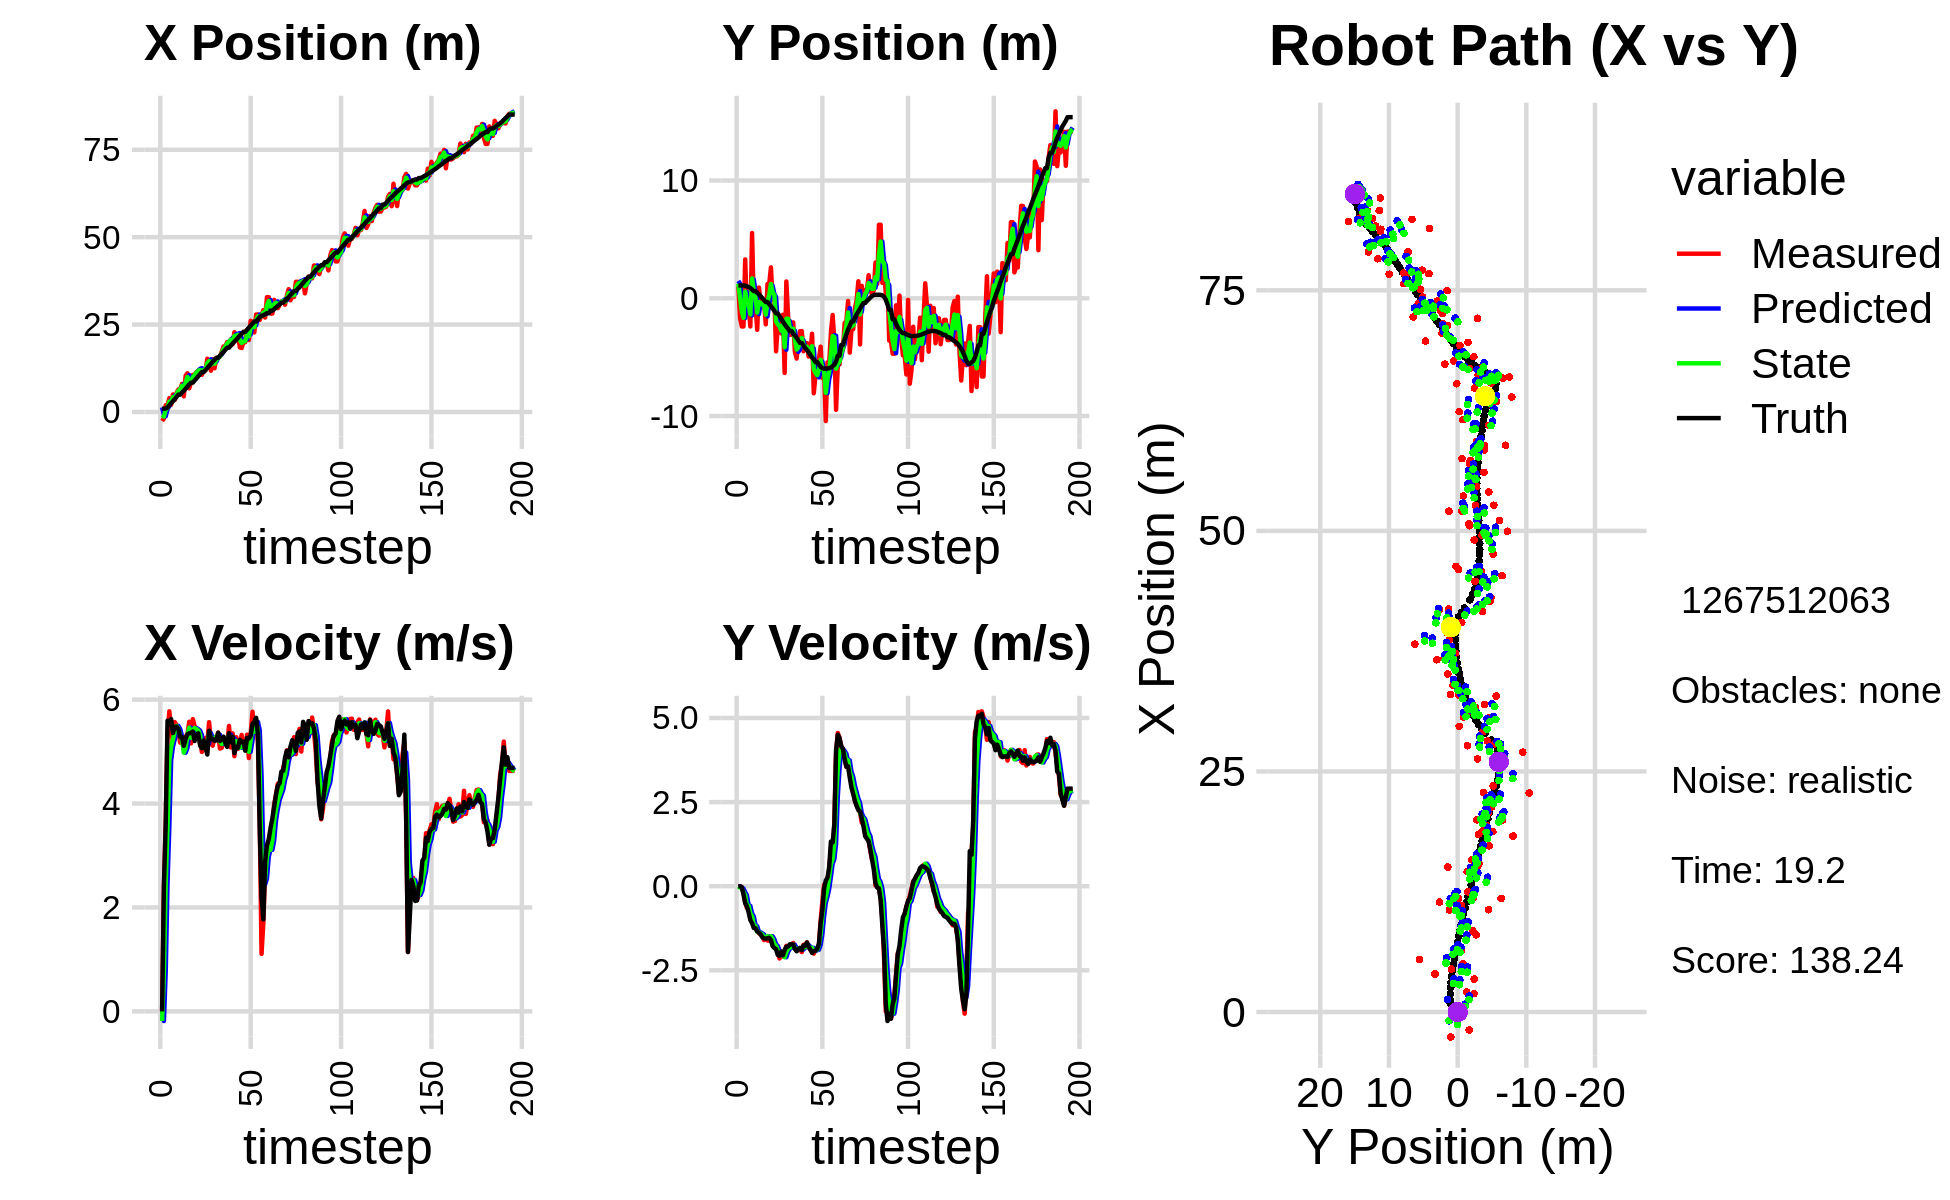

Source data for this figure (header and first rows):
3.387571632735443039e+00, 3.766956091070918333e+00, 0.000000000000000000e+00, 0.000000000000000000e+00, 0.000000000000000000e+00, 0.000000000000000000e+00, 0.000000000000000000e+00, 0.000000000000000000e+00, 1.292641068005960125e+00, 1.470835621084019440e+00, 0.000000000000000000e+00, 0.000000000000000000e+00, 9.058306813437718708e-01, 1.087289095623572788e+00, 0.000000000000000000e+00, 0.000000000000000000e+00, 0.000000000000000000e+00, -2.514629450161010027e-04
-2.597422778413274624e+00, 9.959628655329236802e-01, 0.000000000000000000e+00, 0.000000000000000000e+00, 1.292641068005960125e+00, 1.470835621084019440e+00, 0.000000000000000000e+00, 0.000000000000000000e+00, -8.913409978111603849e-01, 1.244186110909305976e+00, -1.855420355211745698e-01, -3.158052548505530226e-03, 9.058306813437718708e-01, 1.087289095623572788e+00, 0.000000000000000000e+00, 0.000000000000000000e+00, 0.000000000000000000e+00, -2.260905312141403556e-04
-1.873837649490441404e+00, -1.694606293726980573e+00, 2.427999809461070857e+00, 8.919572941261295646e-04, -9.098952013632778391e-01, 1.243870305654455333e+00, -1.855420355211745698e-01, -3.158052548505530226e-03, -1.308683334255359432e+00, 8.693638488320498681e-03, 7.663913728797057123e-01, -4.240626152054921549e-02, 9.669955373138804378e-01, 1.087278615313277630e+00, 2.399999999999999911e+00, -5.000000000000000104e-03, 2.400000095367431641e+00, -3.673629835247993469e-04
1.923587679978348675e+00, -2.394469246231524906e+00, 3.663932646917559488e+00, -2.222184597651599008e-02, -1.232044196967388761e+00, 4.453012336265577131e-03, 7.663913728797057123e-01, -4.240626152054921549e-02, 5.951849777923734486e-01, -1.099168877537686884e+00, 2.469403196198297845e+00, -6.769493775654369938e-02, 9.669955373138804378e-01, 1.087278615313277630e+00, 3.600000000000000089e+00, -3.200000000000000067e-02, 3.599999904632568359e+00, 6.064951419830322266e-03
1.923587679978348675e+00, -2.394469246231524906e+00, 5.355798524352262113e+00, -1.852171006849499812e-01, 8.421252974122032109e-01, -1.105938371313341273e+00, 2.469403196198297845e+00, -6.769493775654369938e-02, 1.298891097065966616e+00, -1.660666543628722902e+00, 3.569792784877159342e+00, -1.763542751496239014e-01, 1.298733055821166715e+00, 1.085062519474376597e+00, 5.592999999999999972e+00, -2.419999999999999929e-01, 5.598000049591064453e+00, 3.456876054406166077e-02
3.949946463270493702e+00, 3.299499653549691214e+00, 5.775559139075767234e+00, -4.863462503796538439e-01, 1.655870375553682550e+00, -1.678301971143685289e+00, 3.569792784877159342e+00, -1.763542751496239014e-01, 2.958117741908145248e+00, 5.657859696321820842e-01, 4.832175516649757085e+00, -2.679124671371644895e-01, 1.893966972588538189e+00, 1.065038584218885198e+00, 5.578000000000000291e+00, -5.010000000000000009e-01, 5.599999904632568359e+00, 8.400945365428924561e-02
2.083726286990701393e+00, -1.310240709192172615e+00, 5.424781299729279027e+00, -6.450696793188898104e-01, 3.441335293573120957e+00, 5.389947229184656186e-01, 4.832175516649757085e+00, -2.679124671371644895e-01, 2.842156929739572124e+00, -2.617157354417447568e-01, 5.093954438860656353e+00, -5.636747177430684319e-01, 2.536819755849559765e+00, 1.013817346794715135e+00, 5.625000000000000000e+00, -5.999999999999999778e-01, 5.657000064849853516e+00, 1.183558851480484009e-01
5.009579956612521201e+00, -7.921684103035196989e-01, 5.173551474665671002e+00, -6.151955270286934008e-01, 3.351552373625637848e+00, -3.180832072160516000e-01, 5.093954438860656353e+00, -5.636747177430684319e-01, 4.215011470221750045e+00, -5.354495137202586186e-01, 5.234842850317093621e+00, -5.840474853580186476e-01, 3.070743858836643803e+00, 9.535804674064203290e-01, 5.357999999999999652e+00, -7.770000000000000240e-01, 5.414000034332275391e+00, 1.505909264087677002e-01
3.429495782170254969e+00, -2.394000710754247585e+00, 5.567271752884350278e+00, -8.447761254369923201e-01, 4.738495755253459230e+00, -5.938542622560605277e-01, 5.234842850317093621e+00, -5.840474853580186476e-01, 4.149190379458644884e+00, -1.377200826321978155e+00, 5.393740227069735660e+00, -8.069521760899639462e-01, 3.691414177678516761e+00, 8.612452133826196121e-01, 5.474000000000000199e+00, -1.006000000000000005e+00, 5.565999984741210938e+00, 1.505909264087677002e-01
5.475488603232399498e+00, 5.539882525225645615e+00, 5.503713393915679042e+00, -1.039393090901934880e+00, 4.688564402165618539e+00, -1.457896043930974495e+00, 5.393740227069735660e+00, -8.069521760899639462e-01, 5.095030051781350267e+00, 1.685831776395230408e+00, 5.495849588806978048e+00, -8.961254931024147385e-01, 4.321708976968694493e+00, 7.437227806389536955e-01, 5.482000000000000206e+00, -1.098999999999999977e+00, 5.591000080108642578e+00, 1.866547316312789917e-01
6.431474388129722719e+00, -5.582105971763666741e-01, 5.384628256761484266e+00, -1.192057911270218096e+00, 5.644615010662048071e+00, 1.596219227084988868e+00, 5.495849588806978048e+00, -8.961254931024147385e-01, 6.004394796432701575e+00, 6.575329799141976794e-01, 5.437115528164667921e+00, -1.153221573846265446e+00, 4.948471367622411243e+00, 6.069377795553088095e-01, 5.435999999999999943e+00, -1.243000000000000105e+00, 5.577000141143798828e+00, 2.178677916526794434e-01
6.431474388129722719e+00, -5.582105971763666741e-01, 5.173030336091319903e+00, -1.237544207878353175e+00, 6.548106349249168012e+00, 5.422108225295710904e-01, 5.437115528164667921e+00, -1.153221573846265446e+00, 6.479918912313047841e+00, 4.081884688172765507e-02, 5.300879272566610290e+00, -1.186142378154946053e+00, 4.948471367622411243e+00, 6.069377795553088095e-01, 5.280999999999999694e+00, -1.249000000000000110e+00, 5.427000045776367188e+00, 2.348168194293975830e-01
8.024973451884868325e+00, -2.677384422944598885e+00, 5.165227750386028660e+00, -1.315036681370003846e+00, 7.010006839569708603e+00, -7.779539093376695857e-02, 5.300879272566610290e+00, -1.186142378154946053e+00, 7.479489012854167562e+00, -1.214336497563416106e+00, 5.229689064520593789e+00, -1.354099975168273406e+00, 5.557411491720955610e+00, 4.619833966538963721e-01, 5.277999999999999581e+00, -1.342000000000000082e+00, 5.446000099182128906e+00, 2.492978572845458984e-01
4.457323849712181207e+00, 9.103797807828182265e-01, 5.135379068253763002e+00, -1.393170442134536335e+00, 8.002457919306227296e+00, -1.349746495080243358e+00, 5.229689064520593789e+00, -1.354099975168273406e+00, 6.223981000140893727e+00, -3.330395279904847516e-01, 4.977975100293352106e+00, -1.369695931143123824e+00, 6.062343895506887570e+00, 3.334779286972256451e-01, 5.110999999999999766e+00, -1.383999999999999897e+00, 5.295000076293945312e+00, 2.649126052856445312e-01
1.035430794999446213e+01, -2.684237816047475023e-01, 5.291727473729548770e+00, -1.435586001782365395e+00, 6.721778510170229204e+00, -4.700091211047971451e-01, 4.977975100293352106e+00, -1.369695931143123824e+00, 8.424164104521825180e+00, -3.806075313743688682e-01, 5.068069143098873575e+00, -1.403577664216937526e+00, 6.651317894950353526e+00, 1.747977865922155094e-01, 5.246000000000000441e+00, -1.429999999999999938e+00, 5.436999797821044922e+00, 2.649126052856445312e-01
1.106651145219093557e+01, -5.648190248340712039e-01, 5.328286671029184518e+00, -1.483685839545309637e+00, 8.930971018831712627e+00, -5.209652977960625986e-01, 5.068069143098873575e+00, -1.403577664216937526e+00, 1.000042389229209405e+01, -5.456945537550663694e-01, 5.313991683434724500e+00, -1.435574884812391261e+00, 7.256971657543364707e+00, 6.598426136742431732e-03, 5.333999999999999631e+00, -1.520000000000000018e+00, 5.546000003814697266e+00, 2.715750634670257568e-01
6.755073249852414641e+00, -4.108765588237455746e-01, 5.574183580346875999e+00, -1.602647692138148505e+00, 1.053182306063556695e+01, -6.892520422363055399e-01, 5.313991683434724500e+00, -1.435574884812391261e+00, 8.754120856335639189e+00, -5.644580819023699014e-01, 5.461068238519181328e+00, -1.528988304168103829e+00, 7.870910942433793522e+00, -1.697640879930915336e-01, 5.350999999999999979e+00, -1.548999999999999932e+00, 5.571000099182128906e+00, 2.799614071846008301e-01
8.425822440555190695e+00, -2.214358018667098360e+00, 5.157955801159630482e+00, -1.497708564904175033e+00, 9.300227680187557411e+00, -7.173569123191803065e-01, 5.461068238519181328e+00, -1.528988304168103829e+00, 8.859576481098667244e+00, -1.390472863082164778e+00, 5.267704302289666352e+00, -1.517226340690458475e+00, 8.383917152939037720e+00, -3.184795836787999712e-01, 5.360000000000000320e+00, -1.554999999999999938e+00, 5.580999851226806641e+00, 2.825974225997924805e-01
1.059166902305441837e+01, 1.204473450042994775e+00, 5.625086242640795042e+00, -1.613787944861641233e+00, 9.386346911327633435e+00, -1.542195497151210626e+00, 5.267704302289666352e+00, -1.517226340690458475e+00, 9.962774749769193861e+00, -3.375602995604516376e-01, 5.412122956795571760e+00, -1.484711835192529472e+00, 8.383917152939037720e+00, -3.184795836787999712e-01, 5.387999999999999901e+00, -1.548000000000000043e+00, 5.605999946594238281e+00, 2.793874442577362061e-01
1.059166902305441837e+01, 1.204473450042994775e+00, 5.491949277218615144e+00, -1.616823133339217566e+00, 1.050398704544875095e+01, -4.860314830797045627e-01, 5.412122956795571760e+00, -1.484711835192529472e+00, 1.054923079865237057e+01, 2.680855848114059858e-01, 5.454973631845398963e+00, -1.536674395362000123e+00, 9.002245247291563501e+00, -4.964808681755874531e-01, 5.203999999999999737e+00, -1.534000000000000030e+00, 5.426000118255615234e+00, 2.863101661205291748e-01
1.141938680395212558e+01, 2.622646643503610875e+00, 5.409450158064482039e+00, -1.592535493815338876e+00, 1.109472816183691002e+01, 1.144181452752059680e-01, 5.454973631845398963e+00, -1.536674395362000123e+00, 1.124882460396562500e+01, 1.213832625984757607e+00, 5.433717882905412466e+00, -1.487621370997285197e+00, 9.603454888082106677e+00, -6.724840858495673146e-01, 5.323000000000000398e+00, -1.600000000000000089e+00, 5.558000087738037109e+00, 2.863101661205291748e-01
1.180720120698481246e+01, -1.034708483406775736e-01, 5.374079329591082477e+00, -1.694844812589106242e+00, 1.179219639225616589e+01, 1.065070488885029087e+00, 5.433717882905412466e+00, -1.487621370997285197e+00, 1.179803142282018946e+01, 5.250617203849101688e-01, 5.405989275973726471e+00, -1.573343785788728466e+00, 1.021539908651148210e+01, -8.611693835044491596e-01, 5.350999999999999979e+00, -1.782000000000000028e+00, 5.639999866485595703e+00, 3.055010139942169189e-01
1.162884354624523375e+01, 1.586933864531854810e-01, 5.209366096640620114e+00, -1.807401504391199731e+00, 1.233863035041756184e+01, 3.677273418060372778e-01, 5.405989275973726471e+00, -1.573343785788728466e+00, 1.199571503282802531e+01, 2.804162048711085209e-01, 5.322956662928445937e+00, -1.722788471881221861e+00, 1.082174521667012712e+01, -1.067203567355433647e+00, 5.116999999999999993e+00, -1.836999999999999966e+00, 5.436999797821044922e+00, 3.339571356773376465e-01
1.062753129046587652e+01, -4.505218790505167270e+00, 4.993279584704612972e+00, -1.829830944350081090e+00, 1.252801069912086973e+01, 1.081373576829863237e-01, 5.322956662928445937e+00, -1.722788471881221861e+00, 1.159283725383352603e+01, -1.979316680495139424e+00, 5.074410891189895523e+00, -1.773559825131147738e+00, 1.140609771028584518e+01, -1.280061053046718023e+00, 5.064000000000000057e+00, -1.872000000000000108e+00, 5.399000167846679688e+00, 3.512614965438842773e-01
1.191134226309930888e+01, -2.278854178200587999e+00, 5.103625633655344274e+00, -1.979313300343391369e+00, 1.210027834295251559e+01, -2.156672663008253998e+00, 5.074410891189895523e+00, -1.773559825131147738e+00, 1.201006063042406069e+01, -2.206417349072623768e+00, 5.087256661837719740e+00, -1.902530930975300683e+00, 1.140609771028584518e+01, -1.280061053046718023e+00, 5.211999999999999744e+00, -2.041999999999999815e+00, 5.598000049591064453e+00, 3.699667751789093018e-01
1.191134226309930888e+01, -2.278854178200587999e+00, 5.263879143898360091e+00, -2.147277510671419698e+00, 1.251878629660783204e+01, -2.396670442170153681e+00, 5.087256661837719740e+00, -1.902530930975300683e+00, 1.222730144819235321e+01, -2.358960994969356850e+00, 5.142866013656008484e+00, -2.002873516630074402e+00, 1.199900466182009851e+01, -1.508948610068122420e+00, 5.081000000000000405e+00, -2.071000000000000174e+00, 5.486999988555908203e+00, 3.873211145401000977e-01
1.522517067185455986e+01, -2.980328009652391419e+00, 5.170137087870990023e+00, -2.045307276750703007e+00, 1.274158804955795432e+01, -2.559248346632364335e+00, 5.142866013656008484e+00, -2.002873516630074402e+00, 1.393786285271707825e+01, -2.742832321588780431e+00, 5.157729562740381191e+00, -2.042280537360720238e+00, 1.258502417853009447e+01, -1.746687934993214286e+00, 4.943999999999999950e+00, -1.941999999999999948e+00, 5.311999797821044922e+00, 3.767077028751373291e-01
1.459041911341435949e+01, -1.397216603758662190e+00, 5.565714930339590083e+00, -2.086612217902176436e+00, 1.445363580899111611e+01, -2.947060375324852544e+00, 5.157729562740381191e+00, -2.042280537360720238e+00, 1.452905410920868512e+01, -2.250807287349500641e+00, 5.356638104763541186e+00, -2.057348119370351558e+00, 1.315858680058999752e+01, -1.974434421865458145e+00, 5.400999999999999801e+00, -2.053999999999999826e+00, 5.777999877929687500e+00, 3.586870431900024414e-01
1.180326002812345010e+01, -6.341326283179796519e+00, 5.171507982386178703e+00, -1.938822213513409443e+00, 1.506471791968503915e+01, -2.456542099286535663e+00, 5.356638104763541186e+00, -2.057348119370351558e+00, 1.348749921680351171e+01, -4.159575016328473041e+00, 5.265520396655662516e+00, -2.111373878296030515e+00, 1.377435332564111192e+01, -2.203253791521669669e+00, 5.240000000000000213e+00, -1.899000000000000021e+00, 5.572999954223632812e+00, 3.586870431900024414e-01
1.506405425056790470e+01, 1.426651670025643526e+00, 5.113461863711531663e+00, -1.772640321388163409e+00, 1.401405125646907734e+01, -4.370712404158076048e+00, 5.265520396655662516e+00, -2.111373878296030515e+00, 1.451956662761143413e+01, -1.734375026599047853e+00, 5.238766377666832952e+00, -1.957496042589225382e+00, 1.437781363774855059e+01, -2.412488506077385519e+00, 5.243000000000000327e+00, -1.798999999999999932e+00, 5.543000221252441406e+00, 3.336975574493408203e-01
1.249615436800368684e+01, -1.494359180902794071e+00, 5.276154166552641023e+00, -1.819273632569560428e+00, 1.504344326537811760e+01, -1.930124630857970480e+00, 5.238766377666832952e+00, -1.957496042589225382e+00, 1.381301822836489990e+01, -1.741920814281216146e+00, 5.242785189086639264e+00, -1.860130990311679167e+00, 1.487777549076410466e+01, -2.584570453347077912e+00, 5.208999999999999631e+00, -1.794999999999999929e+00, 5.510000228881835938e+00, 3.320442438125610352e-01
1.547430084339055867e+01, -3.102741525181136328e+00, 5.244807075127502216e+00, -1.784264084160201769e+00, 1.433729674727356418e+01, -1.927933913312384062e+00, 5.242785189086639264e+00, -1.860130990311679167e+00, 1.488744237020830852e+01, -2.453036421528445032e+00, 5.290461176923100695e+00, -1.831612244444398074e+00, 1.547608214654456837e+01, -2.786874816531751176e+00, 5.214000000000000412e+00, -1.727999999999999980e+00, 5.493000030517578125e+00, 3.279144763946533203e-01
1.547430084339055867e+01, -3.102741525181136328e+00, 5.367208066870446714e+00, -1.729565806370581216e+00, 1.541648848790061876e+01, -2.636197645972885084e+00, 5.290461176923100695e+00, -1.831612244444398074e+00, 1.544604056003078085e+01, -2.842357176054381540e+00, 5.324662453727571965e+00, -1.785137774330413762e+00, 1.547608214654456837e+01, -2.786874816531751176e+00, 5.362000000000000099e+00, -1.725999999999999979e+00, 5.632999897003173828e+00, 3.117397427558898926e-01
1.582874864349331467e+01, -2.051695750739531032e+00, 5.058503546675193974e+00, -1.685753098421739482e+00, 1.597850680540353885e+01, -3.020870953487422739e+00, 5.324662453727571965e+00, -1.785137774330413762e+00, 1.590073172234117038e+01, -2.577429559704505380e+00, 5.194061846291461393e+00, -1.740950553599562634e+00, 1.608966285034406951e+01, -2.985480115441655702e+00, 5.203999999999999737e+00, -1.735999999999999988e+00, 5.486000061035156250e+00, 3.216767609119415283e-01
1.726365417225642673e+01, -4.563271687878564187e+00, 5.073155574277840252e+00, -1.808891982386559905e+00, 1.642013790697031794e+01, -2.751524615064461443e+00, 5.194061846291461393e+00, -1.740950553599562634e+00, 1.682628953383885673e+01, -3.543406749842540560e+00, 5.147460876968148469e+00, -1.839430918980138552e+00, 1.668836623417357146e+01, -3.186476515455881842e+00, 5.235999999999999766e+00, -1.864999999999999991e+00, 5.558000087738037109e+00, 3.425082564353942871e-01
1.874264878078540519e+01, -5.119283245762517254e+00, 5.242200304709102809e+00, -1.917826242193380937e+00, 1.734103562153567069e+01, -3.727349841740554393e+00, 5.147460876968148469e+00, -1.839430918980138552e+00, 1.801962947713287022e+01, -4.360143249542622890e+00, 5.245093093151398378e+00, -1.876449574285089739e+00, 1.719118720292146918e+01, -3.365471647557984891e+00, 5.288000000000000256e+00, -1.933000000000000052e+00, 5.630000114440917969e+00, 3.507192134857177734e-01
1.882346814922004441e+01, -3.667213359165330644e+00, 5.179278954942594382e+00, -1.894806859346060746e+00, 1.854413878644800917e+01, -4.547788206971131508e+00, 5.245093093151398378e+00, -1.876449574285089739e+00, 1.867818456155895390e+01, -4.161944390341876243e+00, 5.218594789317050342e+00, -1.859552112111020117e+00, 1.779425650851118590e+01, -3.585592077571627900e+00, 5.166000000000000369e+00, -1.877000000000000002e+00, 5.495999813079833984e+00, 3.476319015026092529e-01
1.997871035355425562e+01, -2.791460916981734375e+00, 5.105188608606773926e+00, -1.849850644324862792e+00, 1.920004404049065982e+01, -4.347899601552978055e+00, 5.218594789317050342e+00, -1.859552112111020117e+00, 1.957349713575841932e+01, -3.645266231622751540e+00, 5.194326734873340179e+00, -1.850466514509618854e+00, 1.838297110769352471e+01, -3.798727319307279249e+00, 5.091000000000000192e+00, -1.830000000000000071e+00, 5.409999847412109375e+00, 3.476319015026092529e-01
1.997871035355425562e+01, -2.791460916981734375e+00, 5.494677695341486867e+00, -1.957653738643582608e+00, 2.009292980924575289e+01, -3.830312883073713426e+00, 5.194326734873340179e+00, -1.850466514509618854e+00, 2.004397111479919147e+01, -3.373509936055812286e+00, 5.326545073540616571e+00, -1.881832288088075567e+00, 1.838297110769352471e+01, -3.798727319307279249e+00, 5.354000000000000092e+00, -1.899999999999999911e+00, 5.681000232696533203e+00, 3.422600924968719482e-01
2.074009639042393971e+01, -4.501254575285745574e+00, 5.080473991464584671e+00, -1.739448991191310467e+00, 2.057662562215325153e+01, -3.561693164864619732e+00, 5.326545073540616571e+00, -1.881832288088075567e+00, 2.065067488575285282e+01, -3.976459026159320675e+00, 5.217915375873857009e+00, -1.825078870360319794e+00, 1.898854857715862110e+01, -4.013785169372806827e+00, 5.181000000000000050e+00, -1.764000000000000012e+00, 5.473000049591064453e+00, 3.298696875572204590e-01
1.936248250343532717e+01, -4.243672306531272476e+00, 5.350225510784524907e+00, -1.790880571700076862e+00, 2.117246642334023932e+01, -4.158966913195352610e+00, 5.217915375873857009e+00, -1.825078870360319794e+00, 2.029676970126747193e+01, -4.196692105667146677e+00, 5.254817070716922167e+00, -1.807312796994323678e+00, 1.958334571121620016e+01, -4.216995523614186503e+00, 5.288999999999999702e+00, -1.768999999999999906e+00, 5.577000141143798828e+00, 3.230069577693939209e-01
2.280717879562924111e+01, -3.796900199686787047e+00, 4.912280515277939408e+00, -1.665673149755455773e+00, 2.082225140833916299e+01, -4.377423385366578934e+00, 5.254817070716922167e+00, -1.807312796994323678e+00, 2.177246665899978240e+01, -4.106641926786396724e+00, 5.163897919922173507e+00, -1.745418590762123801e+00, 2.008990317573300999e+01, -4.386620329202211899e+00, 4.971000000000000085e+00, -1.675000000000000044e+00, 5.244999885559082031e+00, 3.269167244434356689e-01
2.132007294920548546e+01, -4.948977367524174831e+00, 5.276889961283365515e+00, -1.789306187907408141e+00, 2.228885645099200019e+01, -4.281183785862609170e+00, 5.163897919922173507e+00, -1.745418590762123801e+00, 2.182093370693750245e+01, -4.572706936189092630e+00, 5.201426701433075728e+00, -1.792468935325154389e+00, 2.066186744016920329e+01, -4.581559941923995183e+00, 5.091999999999999638e+00, -1.798999999999999932e+00, 5.400000095367431641e+00, 3.269167244434356689e-01
2.176194959871533641e+01, -4.667137169915933192e+00, 5.054358936406953440e+00, -1.892369670915801994e+00, 2.234107637708081029e+01, -4.751953829721608180e+00, 5.201426701433075728e+00, -1.792468935325154389e+00, 2.205916443246112379e+01, -4.720009911666881663e+00, 5.114099500794106135e+00, -1.834441612476671146e+00, 2.124600440280152824e+01, -4.790121839710328011e+00, 5.075000000000000178e+00, -1.881000000000000005e+00, 5.412000179290771484e+00, 3.582476079463958740e-01
1.847083646074978347e+01, -3.011581227945057115e+00, 5.155502569763398490e+00, -1.930238201144489851e+00, 2.257057438254053494e+01, -4.903454072914549045e+00, 5.114099500794106135e+00, -1.834441612476671146e+00, 2.058050270110538804e+01, -4.073423640884959340e+00, 5.073651714258470058e+00, -1.832563935472712346e+00, 2.183752661920451743e+01, -5.012446210783935818e+00, 5.227000000000000313e+00, -1.981999999999999984e+00, 5.591000080108642578e+00, 3.582476079463958740e-01
1.829168921686381921e+01, -8.069130466659402146e+00, 5.320964694051859567e+00, -2.004477300871363887e+00, 2.108786787253123407e+01, -4.256680034432230642e+00, 5.073651714258470058e+00, -1.832563935472712346e+00, 1.974522896787975412e+01, -5.986911843009263379e+00, 5.097968574272004005e+00, -1.920507865615889376e+00, 2.233553820888807451e+01, -5.199970529711574585e+00, 5.187000000000000277e+00, -1.929999999999999938e+00, 5.533999919891357422e+00, 3.602717518806457520e-01
1.995179659107867920e+01, -6.539915250197339880e+00, 5.101537707561022650e+00, -1.874443223025612060e+00, 2.025502582530695506e+01, -6.178962629570852627e+00, 5.097968574272004005e+00, -1.920507865615889376e+00, 2.010783186215211416e+01, -6.337846267273556933e+00, 5.094912575369958674e+00, -1.904318610197758499e+00, 2.293211108459464143e+01, -5.419822023756782237e+00, 5.192000000000000171e+00, -1.913999999999999924e+00, 5.532999992370605469e+00, 3.521149456501007080e-01
1.995179659107867920e+01, -6.539915250197339880e+00, 5.033000465380276012e+00, -1.866636183919791803e+00, 2.061732311968911091e+01, -6.528278128293332649e+00, 5.094912575369958674e+00, -1.904318610197758499e+00, 2.029547142876612398e+01, -6.531152091728579023e+00, 5.045524716384450770e+00, -1.888337630745321238e+00, 2.293211108459464143e+01, -5.419822023756782237e+00, 5.017000000000000348e+00, -1.858000000000000096e+00, 5.349999904632568359e+00, 3.551532030105590820e-01
2.350096515519306806e+01, -5.174382135882724221e+00, 5.324958380019010562e+00, -1.733440850721501780e+00, 2.080002390040456817e+01, -6.719985854803111280e+00, 5.045524716384450770e+00, -1.888337630745321238e+00, 2.211797908939787405e+01, -6.046212488481577552e+00, 5.214796445785257362e+00, -1.748618533019559385e+00, 2.351188975548901894e+01, -5.632200526011124531e+00, 5.262999999999999901e+00, -1.713000000000000078e+00, 5.534999847412109375e+00, 3.147124052047729492e-01
2.058723169593055502e+01, -4.111919807073419086e+00, 4.876425914560259756e+00, -1.020192651162960651e+00, 2.263945873397640085e+01, -6.221074341783533690e+00, 5.214796445785257362e+00, -1.748618533019559385e+00, 2.164417002736085749e+01, -5.224104080694254471e+00, 4.996401265670368019e+00, -1.429152399601438583e+00, 2.411497336648364254e+01, -5.822406098849104872e+00, 5.250000000000000000e+00, -1.098999999999999977e+00, 5.363999843597412109e+00, 2.062345743179321289e-01
2.607024687507247052e+01, -6.772097216865481606e+00, 5.339714345549270824e+00, -4.658885480560274184e-01, 2.214381015392789465e+01, -5.367019320654398129e+00, 4.996401265670368019e+00, -1.429152399601438583e+00, 2.405829072251463430e+01, -6.000082860993542155e+00, 5.217638647253870054e+00, -9.013355505442800508e-01, 2.471804553283901740e+01, -5.940285489745043002e+00, 5.306000000000000050e+00, -7.109999999999999654e-01, 5.353000164031982422e+00, 8.702932298183441162e-02
2.568095171482437777e+01, -6.232373789998069569e+00, 5.767842956825012024e+00, 4.258024910202095475e-02, 2.458005458724002068e+01, -6.090216416047970149e+00, 5.217638647253870054e+00, -9.013355505442800508e-01, 2.512103601594299818e+01, -6.095025692516609084e+00, 5.503498169287311725e+00, -4.987237380884106952e-01, 2.523556548368031471e+01, -5.974315450657435633e+00, 5.530999999999999694e+00, -6.400000000000000133e-02, 5.531000137329101562e+00, -7.382218260318040848e-03
2.275480777011426525e+01, -1.042504625129282481e+01, 5.346854424607647260e+00, 3.947236341492918466e-02, 2.567138583287172793e+01, -6.144898066325450436e+00, 5.503498169287311725e+00, -4.987237380884106952e-01, 2.425159389704210255e+01, -8.028788891834031105e+00, 5.381149147517588105e+00, -3.113916249068836017e-01, 2.587354499087473059e+01, -5.968564794794486872e+00, 5.572000000000000064e+00, 1.680000000000000104e-01, 5.573999881744384766e+00, -7.382218260318040848e-03
2.787448412203690751e+01, -5.444831625983105106e+00, 5.601581609779611171e+00, 2.225283581781358488e-01, 2.478970881179386154e+01, -8.059928054324720037e+00, 5.381149147517588105e+00, -3.113916249068836017e-01, 2.628054683447519935e+01, -6.847241213454061892e+00, 5.571888936052356023e+00, -7.102716289044749831e-02, 2.587354499087473059e+01, -5.968564794794486872e+00, 5.650000000000000355e+00, 2.540000000000000036e-01, 5.656000137329101562e+00, -3.970510885119438171e-02
2.787448412203690751e+01, -5.444831625983105106e+00, 5.178614926194751611e+00, 4.484985733553887299e-01, 2.683773572808043539e+01, -6.854343929743106578e+00, 5.571888936052356023e+00, -7.102716289044749831e-02, 2.733252493330557087e+01, -6.246804767928755275e+00, 5.413767420256363039e+00, 2.792993350587401613e-01, 2.652010089141485238e+01, -5.940767572372398497e+00, 5.325999999999999623e+00, 5.789999999999999591e-01, 5.356999874114990234e+00, -8.639033138751983643e-02
2.631168776731265169e+01, -2.897207306092087542e+00, 3.641466380043799855e+00, 1.140867427248069221e+00, 2.787390167533120788e+01, -6.218874834422881470e+00, 5.413767420256363039e+00, 2.792993350587401613e-01, 2.708699369067182872e+01, -4.667191677320427168e+00, 4.555869370059825840e+00, 6.642519688615210471e-01, 2.713685065507989336e+01, -5.875677869348820082e+00, 3.515000000000000124e+00, 1.326999999999999957e+00, 3.756999969482421875e+00, -3.036125302314758301e-01
2.766684748257401694e+01, -1.420946405979529148e+00, 1.106663475596533219e+00, 7.412961604589576314e-01, 2.754258062767781112e+01, -4.600766480434274719e+00, 4.555869370059825840e+00, 6.642519688615210471e-01, 2.752753622127915634e+01, -3.209931068399022092e+00, 3.002048687494014878e+00, 8.066811482518844167e-01, 2.751088935128216306e+01, -5.761493489840646021e+00, 2.204000000000000181e+00, 1.296999999999999931e+00, 1.356999993324279785e+00, -5.902017354965209961e-01
2.913544934963272581e+01, -3.684588120689827662e+00, 1.704726458426661706e+00, 1.903137683686968229e+00, 2.782774109002855667e+01, -3.129262953573833439e+00, 3.002048687494014878e+00, 8.066811482518844167e-01, 2.843323662261930806e+01, -3.311125242020964254e+00, 2.443481140142929053e+00, 1.275128401388522015e+00, 2.769559413185244168e+01, -5.638853356850391130e+00, 1.770000000000000018e+00, 1.846000000000000085e+00, 2.556999921798706055e+00, -8.403369188308715820e-01
2.700612205285358414e+01, -9.471686170616456124e+00, 2.770058076916832590e+00, 3.949399082085482959e+00, 2.867758473663360164e+01, -3.183612401882112142e+00, 2.443481140142929053e+00, 1.275128401388522015e+00, 2.787336998213512729e+01, -5.985740482168848686e+00, 2.558253604924535907e+00, 2.661800179158393398e+00, 2.792334872466333451e+01, -5.372828291688413138e+00, 2.883000000000000007e+00, 4.033000000000000362e+00, 4.956999778747558594e+00, -9.591399431228637695e-01
3.283130151056805346e+01, -5.614878640945361710e+00, 3.194410037249733048e+00, 4.554417170545672633e+00, 2.812919534262758248e+01, -5.719560464253008902e+00, 2.558253604924535907e+00, 2.661800179158393398e+00, 3.040860619990513669e+01, -5.554306831196353933e+00, 2.978051097631236654e+00, 3.476917617647436565e+00, 2.826876193277764315e+01, -4.881683634152890860e+00, 3.198999999999999844e+00, 4.501000000000000334e+00, 5.520999908447265625e+00, -9.591399431228637695e-01
3.283130151056805346e+01, -5.614878640945361710e+00, 3.193844729794504289e+00, 4.404978623775344104e+00, 3.070641130966826182e+01, -5.206615069431610010e+00, 2.978051097631236654e+00, 3.476917617647436565e+00, 3.174233497139033133e+01, -5.402258484696015550e+00, 3.118219609595967334e+00, 4.011471587311402409e+00, 2.826876193277764315e+01, -4.881683634152890860e+00, 3.314999999999999947e+00, 4.408000000000000362e+00, 5.514999866485595703e+00, -9.434531331062316895e-01
... 136 more rows
